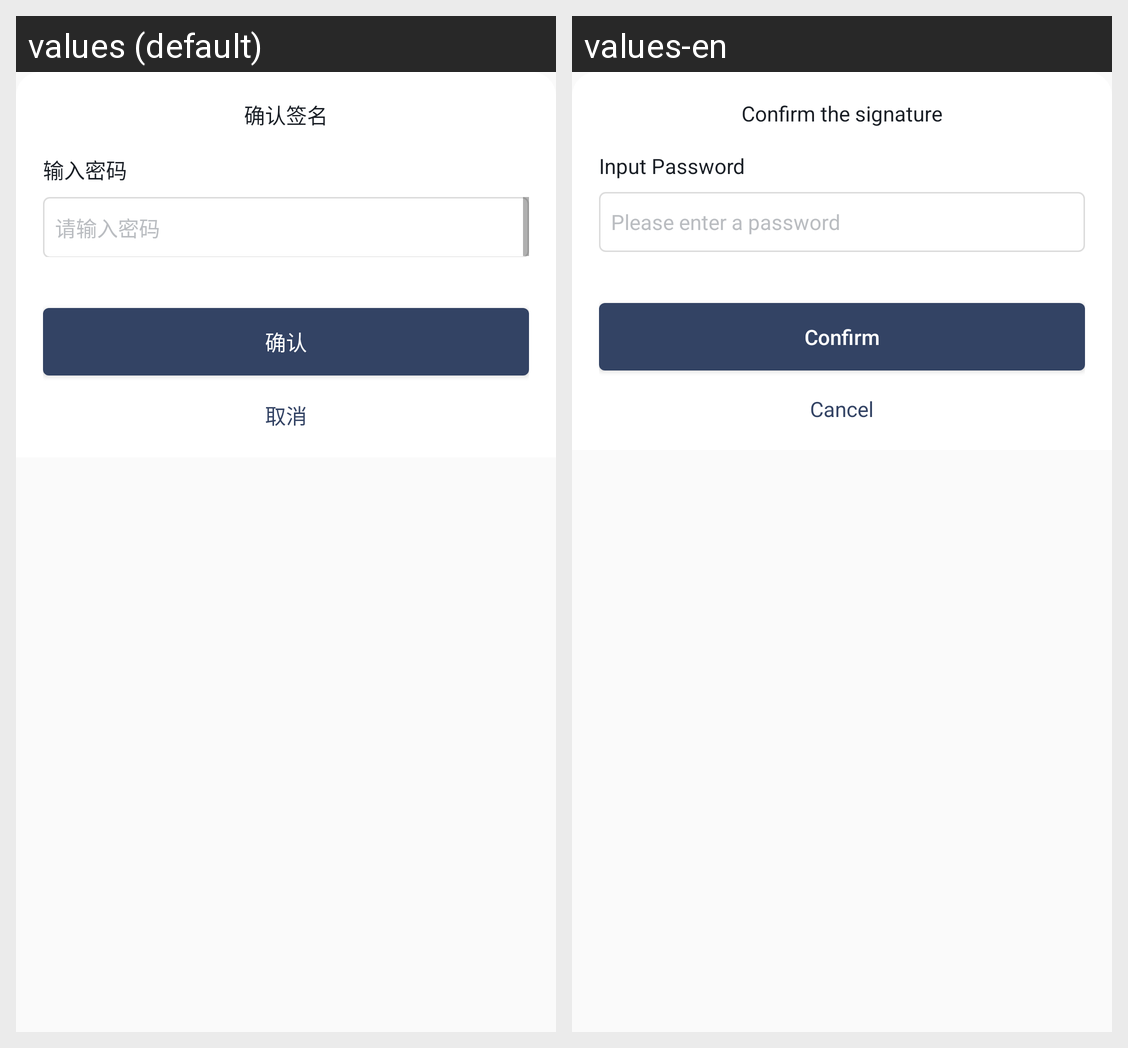

Here is an Android app screen in its default locale and in the app's own translations. Write out the translated-string differences for the strings that appear on this screen.
Android screen res/layout/view_input_sign_password_layout.xml rendered under 2 locales, left to right: values (default), values-en. Device: Nexus 5 (rendered at 1080×1920; each locale shown at half size, 540×960, under a caption strip naming it); theme AppTheme.NoActionBar.
Strings drawn on this screen, with the default value and each locale's value (text and hints the layout hard-codes, and strings that could not be matched under every locale, appear in the picture but are not listed):

activity_digital_sign_dialog_txt_01
  values: 确认签名
  values-en: Confirm the signature

activity_digital_sign_dialog_txt_02
  values: 输入密码
  values-en: Input Password

create_wallet_edit_psd_one_hint
  values: 请输入密码
  values-en: Please enter a password

dailog_psd_btn_ok
  values: 确认
  values-en: Confirm

dailog_psd_btn_cancle
  values: 取消
  values-en: Cancel
